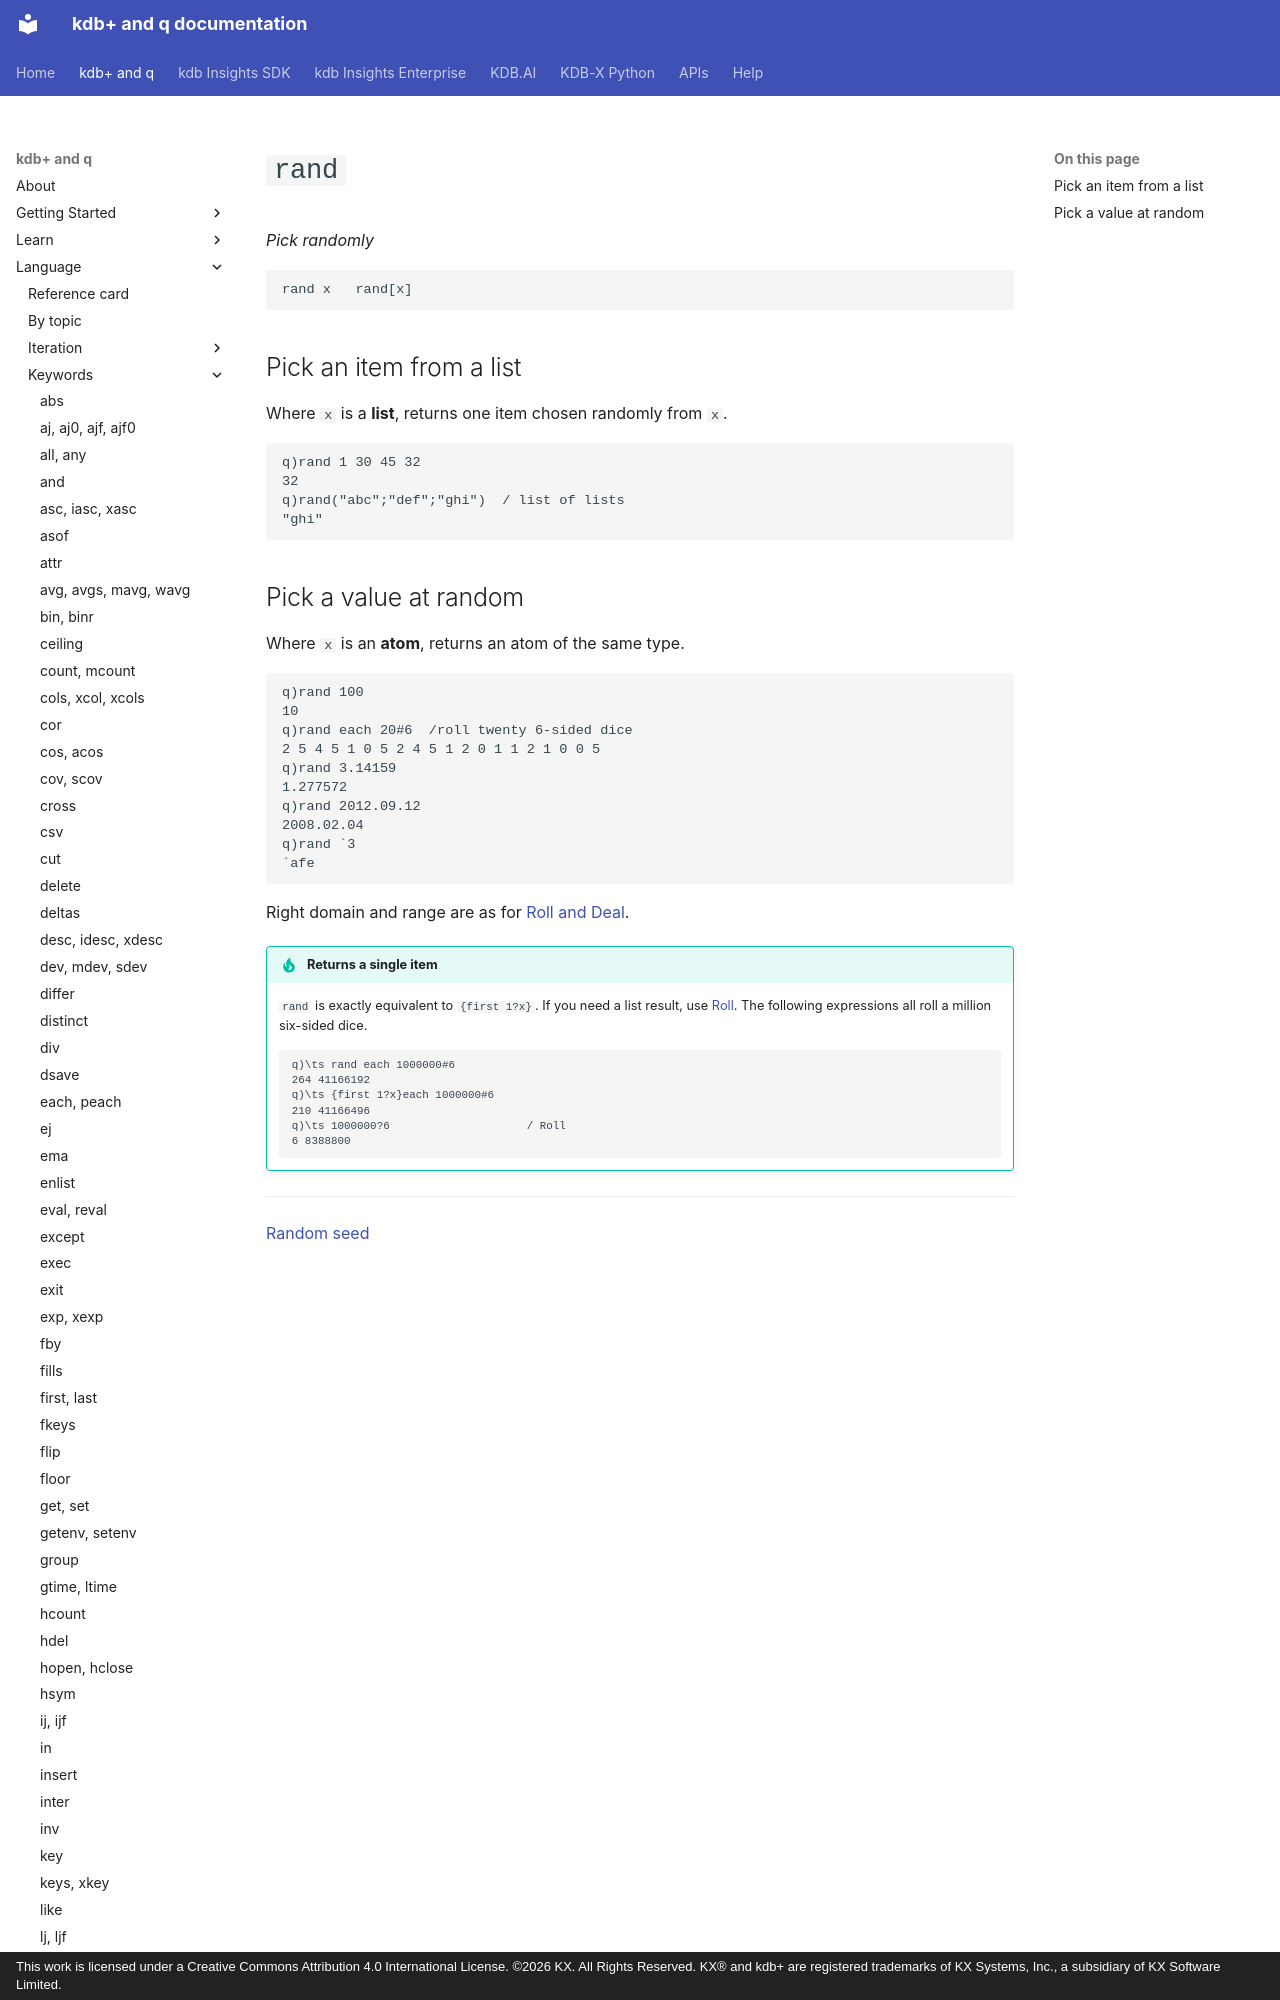

repository: KxSystems/docs · page: ref/rand/index.html · generator: mkdocs · copyright: This work is licensed under a Creative Commons Attribution 4.0 International License. ©2026 KX. All Rights Reserved. KX® and kdb+ are registered trademarks of KX Systems, Inc., a subsidiary of KX Software Limited.

---
title: rand | Reference | kdb+ and q documentation
description: rand is a q keyword that randomly picks a number, or an item from a list.
author: KX Systems, Inc., a subsidiary of KX Software Limited
keywords: deal, kdb+, q, rand, random, roll
---
# `rand`

_Pick randomly_

```syntax
rand x   rand[x]
```

## Pick an item from a list

Where `x` is a **list**, returns one item chosen randomly from `x`.

```q
q)rand 1 30 45 32
32
q)rand("abc";"def";"ghi")  / list of lists
"ghi"
```
